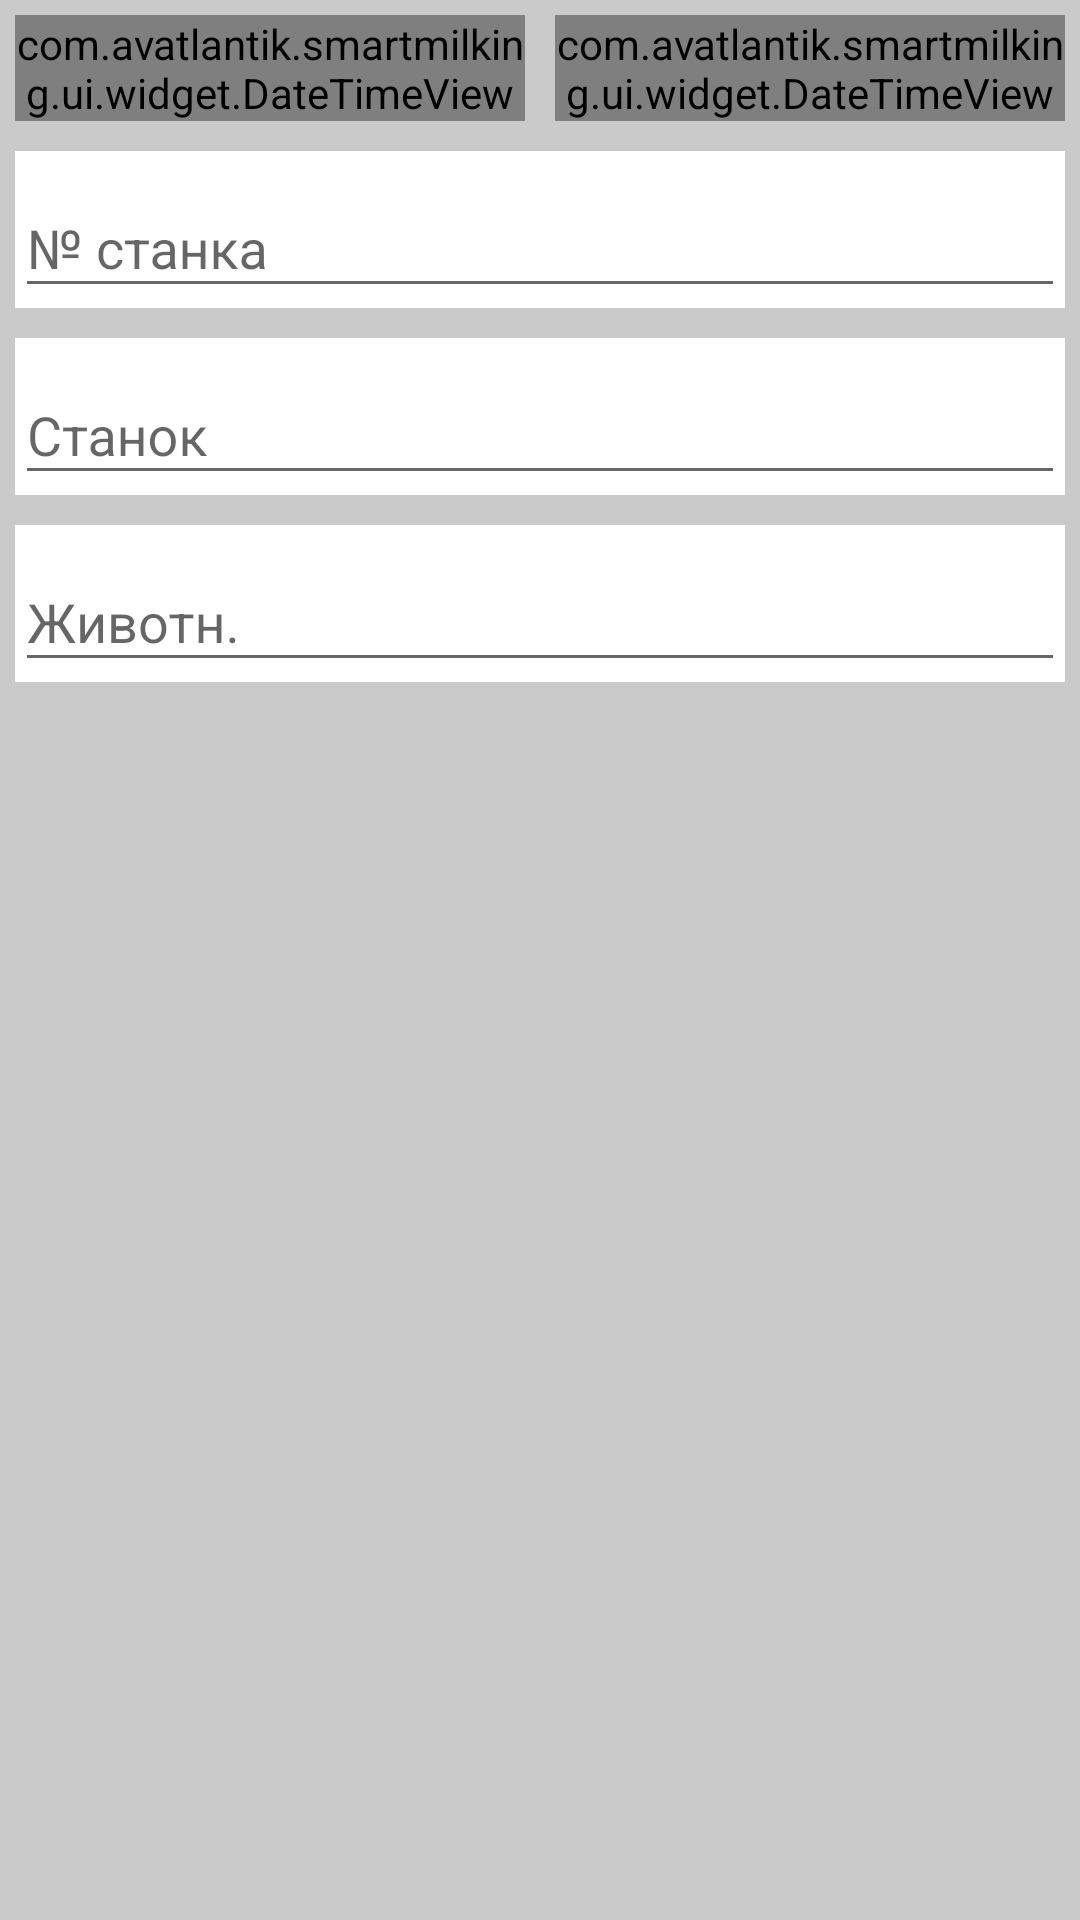

The Android layout XML behind this screen, and the referenced resources:
<!-- AndroidManifest.xml: application theme LightTheme -->
<!-- res/layout/activity_report_settings.xml -->
<?xml version="1.0" encoding="utf-8"?>
<LinearLayout xmlns:android="http://schemas.android.com/apk/res/android"
              android:layout_width="match_parent"
              android:layout_height="wrap_content"
              xmlns:custom="http://schemas.android.com/apk/res-auto"
              android:background="@color/colorBackground"
              android:orientation="vertical">

    <LinearLayout
        android:layout_width="match_parent"
        android:layout_height="wrap_content"
        android:orientation="horizontal">

        <com.avatlantik.smartmilking.ui.widget.DateTimeView
            android:id="@+id/date_start"
            android:layout_width="wrap_content"
            android:layout_height="wrap_content"
            custom:title="@string/table_report_date_start"
            android:layout_margin="5dp"
            android:layout_weight="1">

        </com.avatlantik.smartmilking.ui.widget.DateTimeView>

        <com.avatlantik.smartmilking.ui.widget.DateTimeView
            android:id="@+id/date_end"
            android:layout_width="wrap_content"
            android:layout_height="wrap_content"
            custom:title="@string/table_report_date_end"
            android:layout_margin="5dp"
            android:layout_weight="1">

        </com.avatlantik.smartmilking.ui.widget.DateTimeView>


    </LinearLayout>

    <android.support.design.widget.TextInputLayout
        android:layout_width="match_parent"
        android:layout_height="wrap_content"
        android:layout_margin="5dp"
        android:background="@color/colorWhite">

        <EditText
            android:id="@+id/place"
            android:layout_width="match_parent"
            android:layout_height="wrap_content"
            android:hint="@string/table_report_place_full"
            android:inputType="number"
            android:maxLines="1"
            android:maxLength="1"
            android:textSize="@dimen/text_size_middle"/>

    </android.support.design.widget.TextInputLayout>

    <android.support.design.widget.TextInputLayout
        android:layout_width="match_parent"
        android:layout_height="wrap_content"
        android:layout_margin="5dp"
        android:background="@color/colorWhite">

        <EditText
            android:id="@+id/machine"
            android:layout_width="match_parent"
            android:layout_height="wrap_content"
            android:hint="@string/table_report_machine"
            android:inputType="number"
            android:maxLines="1"
            android:textSize="@dimen/text_size_middle"/>

    </android.support.design.widget.TextInputLayout>

    <android.support.design.widget.TextInputLayout
        android:layout_width="match_parent"
        android:layout_height="wrap_content"
        android:layout_margin="5dp"
        android:background="@color/colorWhite">

        <EditText
            android:id="@+id/cow"
            android:layout_width="match_parent"
            android:layout_height="wrap_content"
            android:hint="@string/table_report_cow"
            android:inputType="number"
            android:maxLines="1"
            android:textSize="@dimen/text_size_middle"/>

    </android.support.design.widget.TextInputLayout>

</LinearLayout>
<!-- resources referenced by this layout -->
<resources>
  <color name="colorBackground">#cacaca</color>
  <color name="colorWhite">#ffffff</color>
  <dimen name="text_size_middle">18dp</dimen>
  <string name="table_report_cow">Животн.</string>
  <string name="table_report_date_end">Период по</string>
  <string name="table_report_date_start">Период с</string>
  <string name="table_report_machine">Станок</string>
  <string name="table_report_place_full">№ станка</string>
  <style name="LightTheme" parent="Theme.AppCompat.Light.DarkActionBar">
      <item name="colorPrimary">#006c18</item>
          <item name="colorPrimaryDark">#005613</item>
          <item name="colorAccent">#005613</item>
      </style>
</resources>
